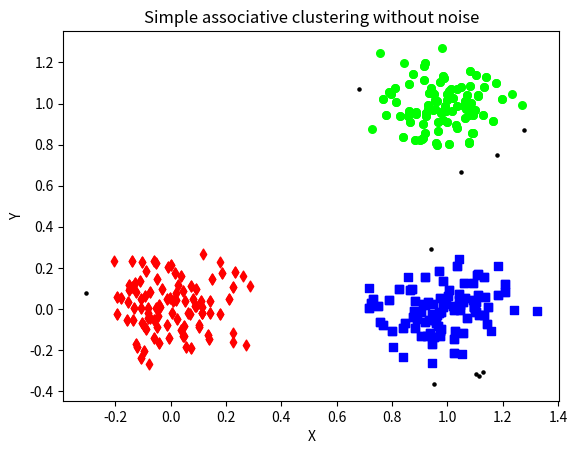

This figure's Python source:
from numpy import dot, random, sqrt, vstack
from matplotlib import pyplot


def euclidean_dist(vector_a, vector_b):
    diff = vector_a - vector_b
    return sqrt(dot(diff, diff))


def find_neighbours(data_fn, dist_func, threshold):
    neighbour_dict = {}
    n = len(data_fn)
    for i_l1 in range(n):
        neighbour_dict[i_l1] = []

    for i_l2 in range(0, n - 1):
        for j in range(i_l2 + 1, n):
            dist = dist_func(data_fn[i_l2], data_fn[j])
            if dist < threshold:
                neighbour_dict[i_l2].append(j)
                neighbour_dict[j].append(i_l2)
    return neighbour_dict


def simple_cluster(data_sc, threshold, dist_func=euclidean_dist):
    neighbour_dict = find_neighbours(data_sc, dist_func, threshold)
    clusters_sc = []
    pool = set(range(len(data_sc)))
    cluster_data = []
    while pool:
        i_sc = pool.pop()
        neighbours = neighbour_dict[i_sc]
        cluster_sc = set()
        cluster_sc.add(i_sc)

        pool2 = set(neighbours)
        while pool2:
            j = pool2.pop()

            if j in pool:
                pool.remove(j)
                cluster_sc.add(j)
                neighbours2 = neighbour_dict.get(j, [])
                pool2.update(neighbours2)

        clusters_sc.append(cluster_sc)

    for cluster_sc in clusters_sc:
        cluster_data.append([data_sc[i_sc] for i_sc in cluster_sc])
    return cluster_data


def db_scan_cluster(data_dbsc, threshold, min_neighbour, dist_func=euclidean_dist):
    neighbour_dict = find_neighbours(data_dbsc, dist_func, threshold)
    clusters_dbsc = []
    noise = set()
    pool = set(range(len(data_dbsc)))

    while pool:
        i_dbsc = pool.pop()
        neighbours = neighbour_dict[i_dbsc]

        if len(neighbours) < min_neighbour:
            noise.add(i_dbsc)
        else:
            cluster_dbsc = set()
            cluster_dbsc.add(i_dbsc)
            pool2 = set(neighbours)
            while pool2:
                j = pool2.pop()

                if j in pool:
                    pool.remove(j)
                    neighbours2 = neighbour_dict.get(j, [])

                    if len(neighbours2) < min_neighbour:
                        noise.add(j)
                    else:
                        pool2.update(neighbours2)
                        cluster_dbsc.add(j)
            clusters_dbsc.append(cluster_dbsc)
    noise_data = [data_dbsc[i_l1] for i_l1 in noise]

    cluster_data = []
    for cluster_dbsc in clusters_dbsc:
        cluster_data.append([data_dbsc[i_l2] for i_l2 in cluster_dbsc])

    return cluster_data, noise_data


if __name__ == '__main__':
    print("Simple associative clustering\n")

    random.seed(0)
    spread = 0.12
    means = [(0.0, 0.0), (1.0, 1.0), (1.0, 0.0)]
    sizeDims = (100, 2)
    data = [random.normal(means[0], spread, sizeDims),
            random.normal(means[1], spread, sizeDims),
            random.normal(means[2], spread, sizeDims)]
    data = vstack(data)

    clusters = simple_cluster(data, 0.10)
    clusters_without_noise, noise = db_scan_cluster(data, 0.10, 5)

    colors = ['#FF0000', '#00FF00', '#0000FF',
              '#FF00FF', '#FFFF00', '#00FFFF']
    markers = ['d', 'o', 's', '>', '^']

    i = 0
    for cluster in clusters:
        allX, allY = zip(*cluster)

        if len(cluster) > 3:
            color = colors[i % len(colors)]
            marker = markers[i % len(markers)]
            pyplot.scatter(allX, allY, s=30, c=color, marker=marker)
            i += 1
        else:
            pyplot.scatter(allX, allY, s=5, c='black', marker='o')

    pyplot.xlabel("X")
    pyplot.ylabel("Y")
    pyplot.title("Figure 1. Simple associative clustering")
    pyplot.savefig("Figure_1")
    pyplot.show()

    i = 0
    for cluster in clusters_without_noise:
        allX, allY = zip(*cluster)

        if len(cluster) > 3:
            color = colors[i % len(colors)]
            marker = markers[i % len(markers)]
            pyplot.scatter(allX, allY, s=30, c=color, marker=marker)
            i += 1
        else:
            pyplot.scatter(allX, allY, s=5, c='black', marker='o')

    pyplot.xlabel("X")
    pyplot.ylabel("Y")
    pyplot.title("Simple associative clustering without noise")
    pyplot.savefig("Figure_4")
    pyplot.show()
